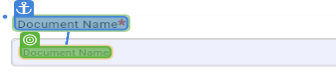
Task: this is a automation process for DMS 

Workflow: Main

Step 1: CV Click - Text

Step 2: type "Pension document" (same screen as step 1)

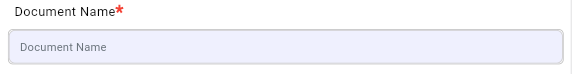
Step 3: Screen CV Click - 'Document Na (Main)

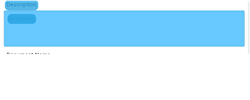
Step 4: CV Screen Scope 'BODY' on the page

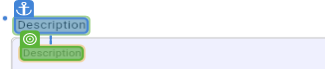
Step 5: CV Click - Text

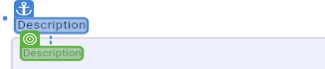
Step 6: type "this is the tobe pension document"

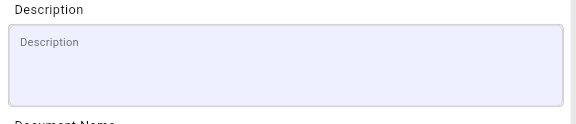
Step 7: Screen CV Click - InputBox (Main)

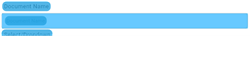
Step 8: CV Screen Scope 'BODY' on the page

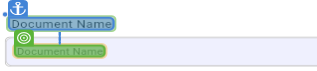
Step 9: CV Click - Text

Step 10: type "pension document" (same screen as step 9)

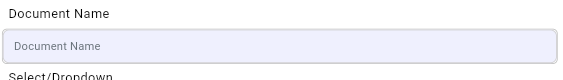
Step 11: Screen CV Click - 'Document Na (Main)

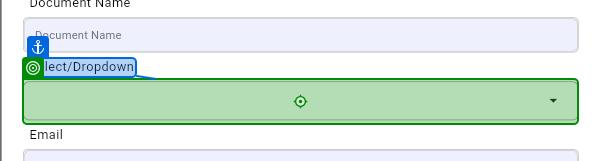
Step 12: click on 'Select/Dropdown'

Step 13: click on 'General Document' (no picture)

Step 14: Mouse Scroll 'firefox.exe synergydms.…(14)' (no picture)

Step 15: SearchedElement (no picture)

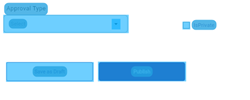
Step 16: CV Screen Scope 'firefox.exe  synergydms...'

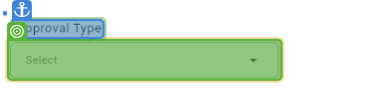
Step 17: CV Click - 'Inputbox'

Step 18: click on 'firefox.exe synergydms.…(12)' (no picture)

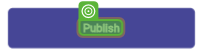
Step 19: CV Click - Text

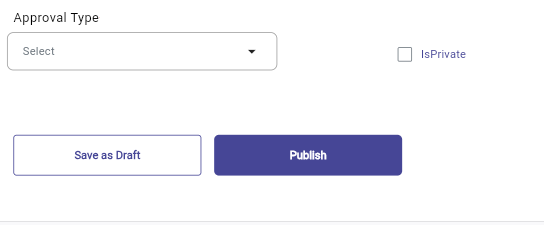
Step 20: Screen CV Click - 'Approval Ty (Main)

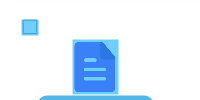
Step 21: CV Screen Scope 'BODY' on the page

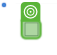
Step 22: CV Click - 'Checkbox'

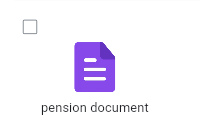
Step 23: Screen CV Click - CheckBox (Main)

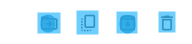
Step 24: CV Screen Scope 'BODY' on the page

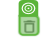
Step 25: CV Click - 'trash can icon'

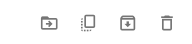
Step 26: Screen CV Click - Icon (Main)

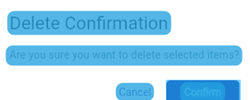
Step 27: CV Screen Scope 'BODY' on the page

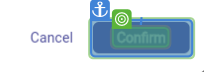
Step 28: CV Click - Text

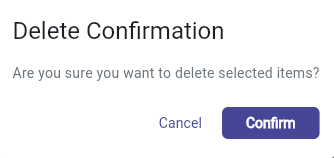
Step 29: Screen CV Click - 'Confirm' (Main)

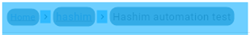
Step 30: CV Screen Scope 'BODY' on the page
